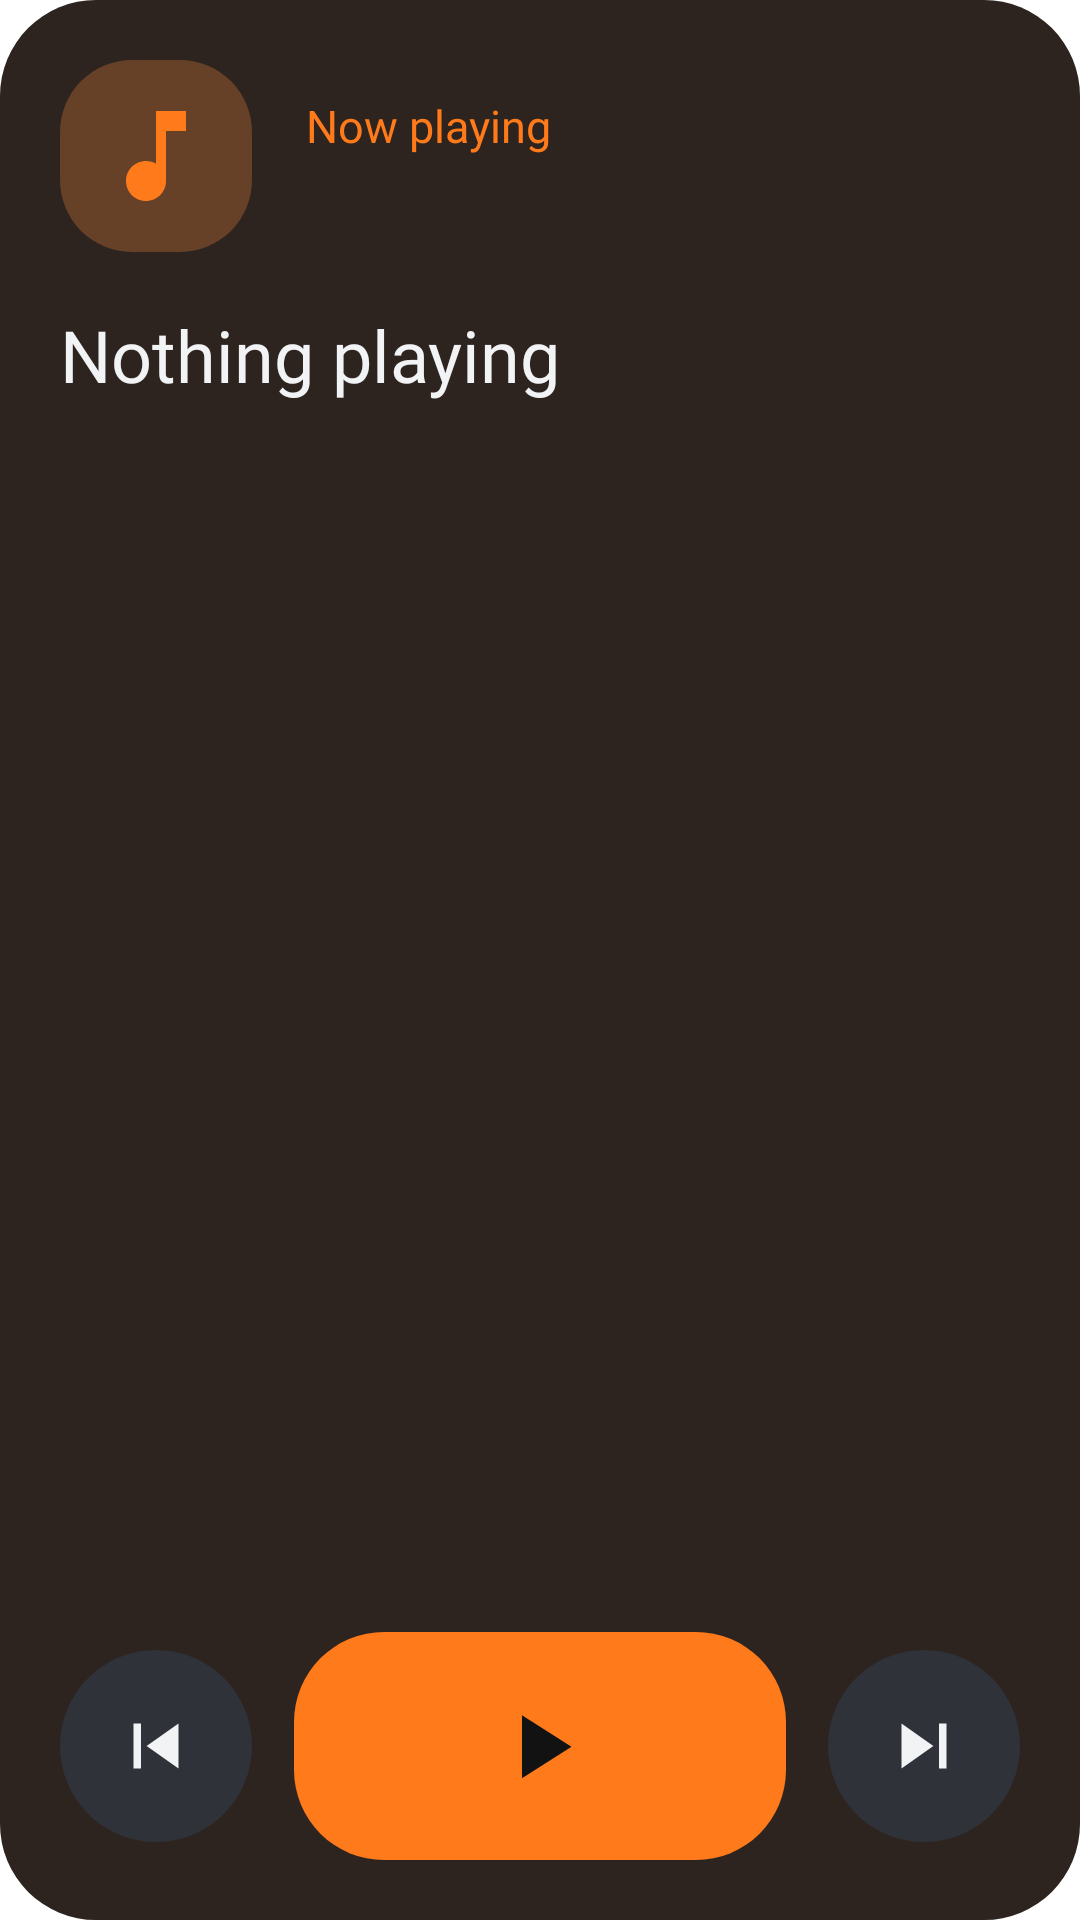

The Android layout XML behind this screen, and the referenced resources:
<!-- AndroidManifest.xml: fallback theme Theme.MaterialComponents.DayNight.NoActionBar -->
<!-- res/layout/view_rb_media_card.xml -->
<?xml version="1.0" encoding="utf-8"?>
<LinearLayout xmlns:android="http://schemas.android.com/apk/res/android"
    xmlns:app="http://schemas.android.com/apk/res-auto"
    android:id="@+id/rb_media_card"
    android:layout_width="0dp"
    android:layout_height="match_parent"
    android:layout_weight="1"
    android:background="@drawable/rb_media_bg"
    android:orientation="vertical"
    android:padding="20dp">

    <LinearLayout
        android:layout_width="match_parent"
        android:layout_height="wrap_content"
        android:gravity="center_vertical"
        android:orientation="horizontal">

        <FrameLayout
            android:id="@+id/rb_media_player"
            android:layout_width="64dp"
            android:layout_height="64dp"
            android:background="@drawable/rb_icon_tile"
            android:clickable="true"
            android:focusable="true">

            <ImageView
                android:id="@+id/rb_media_app_icon"
                android:layout_width="40dp"
                android:layout_height="40dp"
                android:layout_gravity="center"
                android:importantForAccessibility="no"
                app:srcCompat="@drawable/rb_ic_note"
                app:tint="@color/rb_accent" />
        </FrameLayout>

        <LinearLayout
            android:layout_width="0dp"
            android:layout_height="wrap_content"
            android:layout_marginLeft="18dp"
            android:layout_marginStart="18dp"
            android:layout_weight="1"
            android:orientation="vertical">

            <TextView
                android:layout_width="wrap_content"
                android:layout_height="wrap_content"
                android:fontFamily="@font/manrope_bold"
                android:text="@string/rb_now_playing"
                android:textColor="@color/rb_accent"
                android:textSize="15sp" />

            <TextView
                android:id="@+id/rb_media_app"
                android:layout_width="match_parent"
                android:layout_height="wrap_content"
                android:ellipsize="end"
                android:maxLines="1"
                android:textColor="@color/rb_muted"
                android:textSize="15sp" />
        </LinearLayout>
    </LinearLayout>

    <LinearLayout
        android:layout_width="match_parent"
        android:layout_height="0dp"
        android:layout_marginTop="18dp"
        android:layout_weight="1"
        android:orientation="vertical">

        <TextView
            android:id="@+id/rb_media_title"
            android:layout_width="match_parent"
            android:layout_height="wrap_content"
            android:ellipsize="end"
            android:fontFamily="@font/manrope_bold"
            android:lineSpacingExtra="4sp"
            android:maxLines="3"
            android:text="@string/rb_nothing_playing"
            android:textColor="@color/rb_text"
            android:textSize="24sp" />

        <TextView
            android:id="@+id/rb_media_artist"
            android:layout_width="match_parent"
            android:layout_height="wrap_content"
            android:layout_marginTop="4dp"
            android:ellipsize="end"
            android:fontFamily="@font/manrope_medium"
            android:maxLines="1"
            android:textColor="@color/rb_muted"
            android:textSize="20sp"
            android:visibility="gone" />

        <TextView
            android:id="@+id/rb_media_grant"
            android:layout_width="wrap_content"
            android:layout_height="56dp"
            android:layout_marginTop="12dp"
            android:background="@drawable/rb_btn_grant"
            android:clickable="true"
            android:focusable="true"
            android:fontFamily="@font/manrope_bold"
            android:gravity="center"
            android:paddingLeft="24dp"
            android:paddingRight="24dp"
            android:text="@string/rb_grant_access"
            android:textColor="@color/rb_on_accent"
            android:textSize="18sp"
            android:visibility="gone" />
    </LinearLayout>

    <LinearLayout
        android:layout_width="match_parent"
        android:layout_height="wrap_content"
        android:gravity="center"
        android:orientation="horizontal">

        <FrameLayout
            android:id="@+id/rb_media_prev"
            android:layout_width="64dp"
            android:layout_height="64dp"
            android:background="@drawable/rb_btn_tonal"
            android:clickable="true"
            android:contentDescription="@string/rb_media_prev"
            android:focusable="true">

            <ImageView
                android:layout_width="30dp"
                android:layout_height="30dp"
                android:layout_gravity="center"
                android:importantForAccessibility="no"
                app:srcCompat="@drawable/rb_ic_prev"
                app:tint="@color/rb_text" />
        </FrameLayout>

        <FrameLayout
            android:id="@+id/rb_media_toggle"
            android:layout_width="0dp"
            android:layout_height="76dp"
            android:layout_marginLeft="14dp"
            android:layout_marginRight="14dp"
            android:layout_weight="1"
            android:background="@drawable/rb_btn_primary"
            android:clickable="true"
            android:contentDescription="@string/rb_media_play"
            android:focusable="true">

            <ImageView
                android:id="@+id/rb_media_toggle_icon"
                android:layout_width="36dp"
                android:layout_height="36dp"
                android:layout_gravity="center"
                android:importantForAccessibility="no"
                app:srcCompat="@drawable/rb_ic_play"
                app:tint="@color/rb_on_accent" />
        </FrameLayout>

        <FrameLayout
            android:id="@+id/rb_media_next"
            android:layout_width="64dp"
            android:layout_height="64dp"
            android:background="@drawable/rb_btn_tonal"
            android:clickable="true"
            android:contentDescription="@string/rb_media_next"
            android:focusable="true">

            <ImageView
                android:layout_width="30dp"
                android:layout_height="30dp"
                android:layout_gravity="center"
                android:importantForAccessibility="no"
                app:srcCompat="@drawable/rb_ic_next"
                app:tint="@color/rb_text" />
        </FrameLayout>
    </LinearLayout>
</LinearLayout>
<!-- resources referenced by this layout -->
<resources>
  <color name="rb_accent">#FF7A1A</color>
  <color name="rb_muted">#ADB2BB</color>
  <color name="rb_on_accent">#121212</color>
  <color name="rb_text">#F2F3F5</color>
  <!-- drawable rb_btn_grant (drawable) -->
  <?xml version="1.0" encoding="utf-8"?>
  <selector xmlns:android="http://schemas.android.com/apk/res/android">
      <item android:state_pressed="true"><shape><solid android:color="#E56A10" /><corners android:radius="24dp" /></shape></item>
      <item><shape><solid android:color="@color/rb_accent" /><corners android:radius="24dp" /></shape></item>
  </selector>
  <!-- drawable rb_btn_primary (drawable) -->
  <?xml version="1.0" encoding="utf-8"?>
  <selector xmlns:android="http://schemas.android.com/apk/res/android">
      <item android:state_pressed="true"><shape><solid android:color="#E56A10" /><corners android:radius="30dp" /></shape></item>
      <item><shape><solid android:color="@color/rb_accent" /><corners android:radius="30dp" /></shape></item>
  </selector>
  <!-- drawable rb_ic_next (drawable) -->
  <vector xmlns:android="http://schemas.android.com/apk/res/android"
      android:width="24dp" android:height="24dp" android:viewportWidth="24" android:viewportHeight="24">
      <path android:fillColor="#FFFFFFFF" android:pathData="M6,18L14.5,12L6,6V18ZM16,6V18H18V6H16Z" />
  </vector>
  <!-- drawable rb_ic_note (drawable) -->
  <vector xmlns:android="http://schemas.android.com/apk/res/android"
      android:width="24dp" android:height="24dp" android:viewportWidth="24" android:viewportHeight="24">
      <path android:fillColor="#FFFFFFFF" android:pathData="M12,3V13.55C11.41,13.21 10.73,13 10,13C7.79,13 6,14.79 6,17C6,19.21 7.79,21 10,21C12.21,21 14,19.21 14,17V7H18V3H12Z" />
  </vector>
  <!-- drawable rb_ic_play (drawable) -->
  <vector xmlns:android="http://schemas.android.com/apk/res/android"
      android:width="24dp" android:height="24dp" android:viewportWidth="24" android:viewportHeight="24">
      <path android:fillColor="#FFFFFFFF" android:pathData="M8,5.14V19.14L19,12.14L8,5.14Z" />
  </vector>
  <!-- drawable rb_ic_prev (drawable) -->
  <vector xmlns:android="http://schemas.android.com/apk/res/android"
      android:width="24dp" android:height="24dp" android:viewportWidth="24" android:viewportHeight="24">
      <path android:fillColor="#FFFFFFFF" android:pathData="M6,6H8V18H6V6ZM9.5,12L18,18V6L9.5,12Z" />
  </vector>
  <!-- drawable rb_icon_tile (drawable) -->
  <?xml version="1.0" encoding="utf-8"?>
  <selector xmlns:android="http://schemas.android.com/apk/res/android">
      <item android:state_pressed="true"><shape><solid android:color="#7A4D2E" /><corners android:radius="24dp" /></shape></item>
      <item><shape><solid android:color="@color/rb_accent_container" /><corners android:radius="24dp" /></shape></item>
  </selector>
  <!-- drawable rb_media_bg (drawable) -->
  <?xml version="1.0" encoding="utf-8"?>
  <selector xmlns:android="http://schemas.android.com/apk/res/android">
      <item android:state_pressed="true"><shape><solid android:color="@color/rb_media" /><corners android:radius="32dp" /></shape></item>
      <item><shape><solid android:color="@color/rb_media" /><corners android:radius="32dp" /></shape></item>
  </selector>
  <string name="rb_grant_access">Allow access</string>
  <string name="rb_media_next">Next</string>
  <string name="rb_media_play">Play</string>
  <string name="rb_media_prev">Previous</string>
  <string name="rb_nothing_playing">Nothing playing</string>
  <string name="rb_now_playing">Now playing</string>
  <color name="rb_container_highest">#2F3238</color>
  <color name="rb_accent_container">#664127</color>
  <color name="rb_media">#2D2420</color>
</resources>
